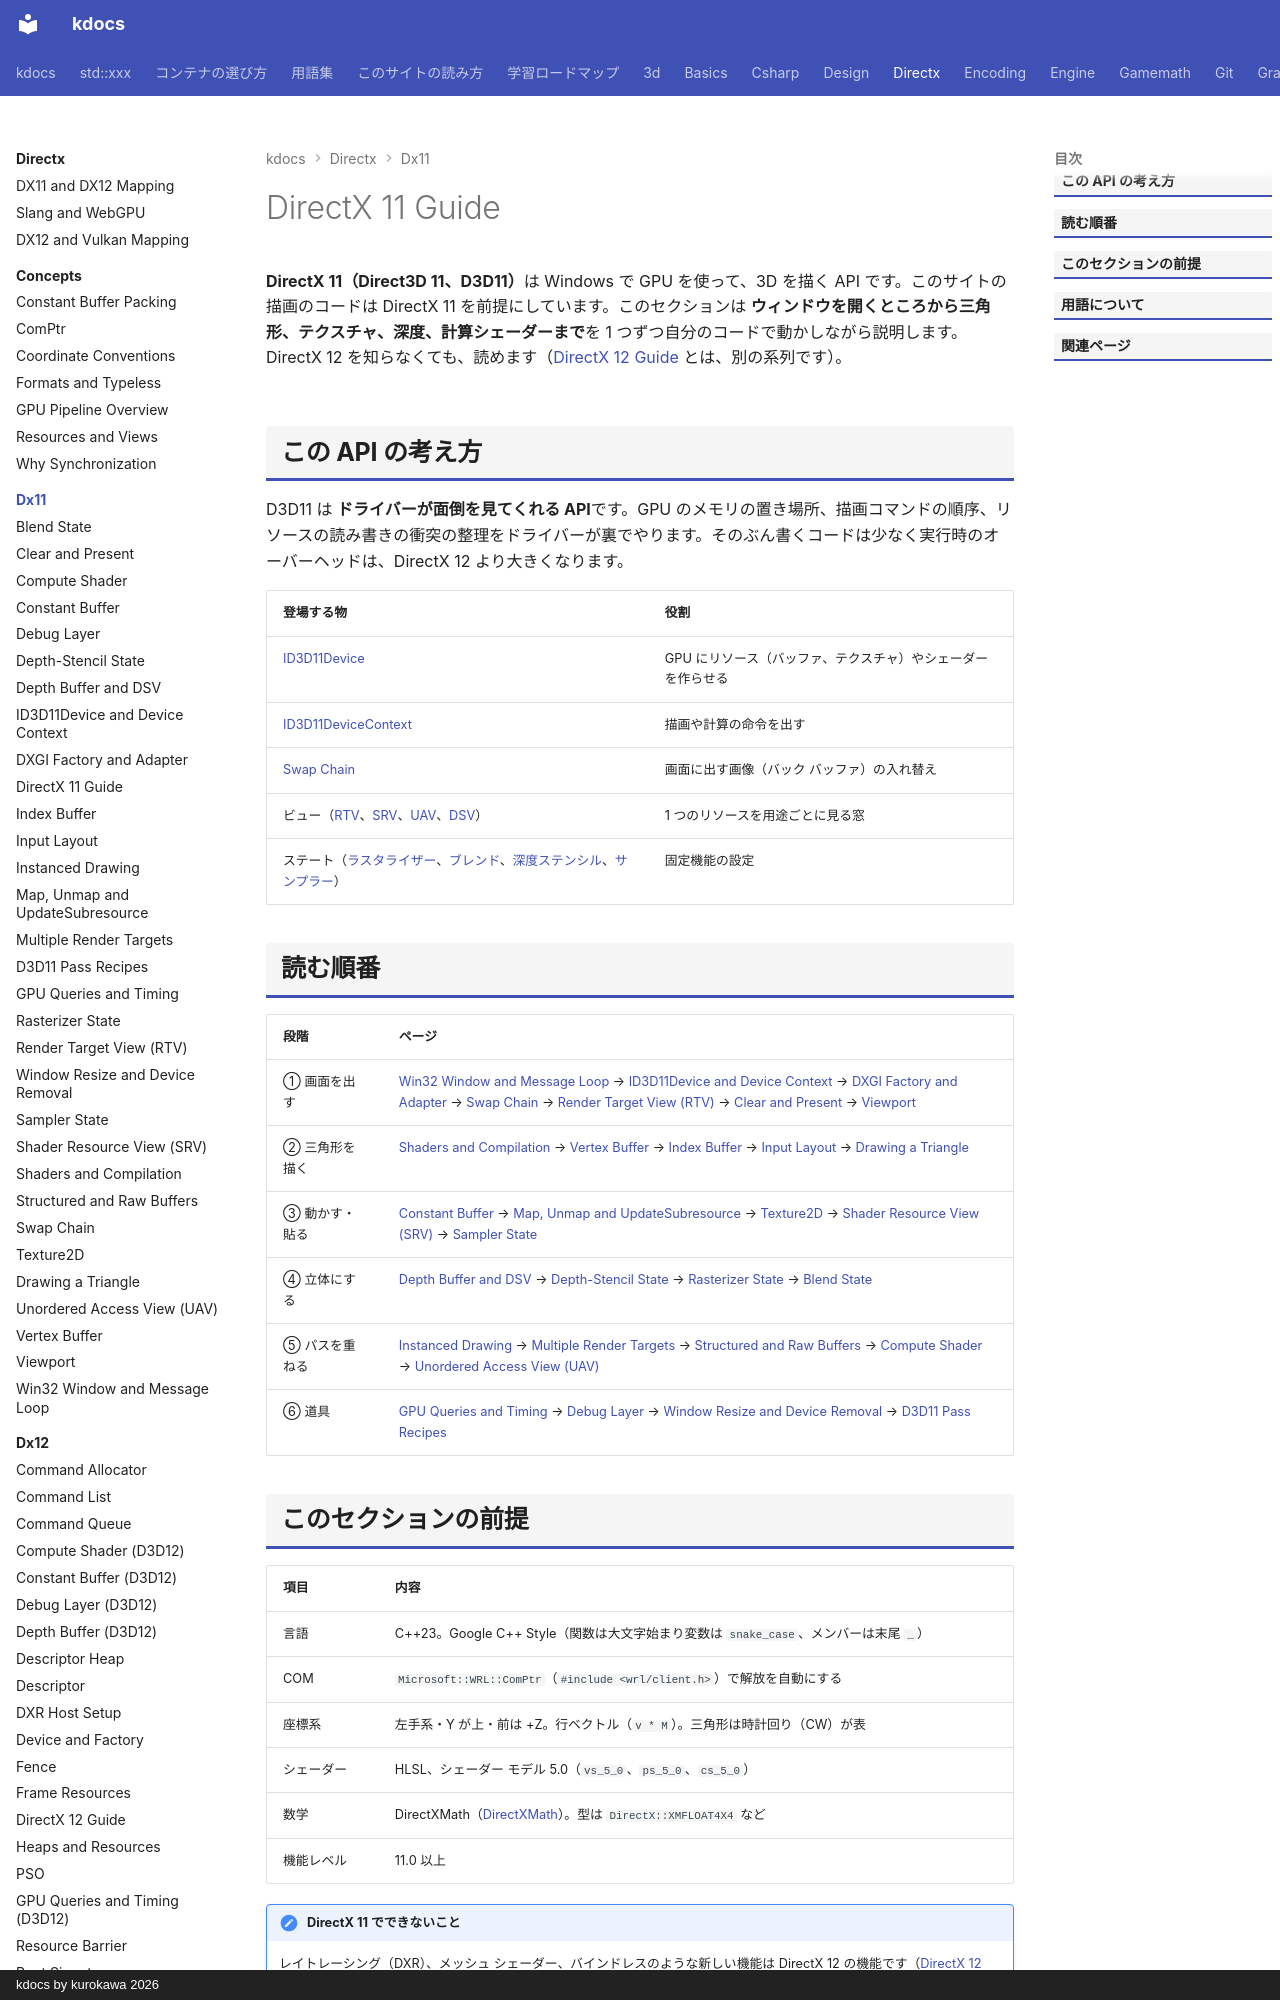

repository: qwzxdf/kdocs · page: directx/dx11/index.html · generator: mkdocs · copyright: kdocs by kurokawa 2026

---
title: DirectX 11 Guide
tags:
  - DirectX
---

# DirectX 11 Guide

<strong>DirectX 11（Direct3D 11、D3D11）</strong>は Windows で GPU を使って、3D を描く API です。このサイトの描画のコードは DirectX 11 を前提にしています。このセクションは <strong>ウィンドウを開くところから三角形、テクスチャ、深度、計算シェーダーまで</strong>を 1 つずつ自分のコードで動かしながら説明します。DirectX 12 を知らなくても、読めます（[DirectX 12 Guide](../dx12/index.md) とは、別の系列です）。

## この API の考え方

D3D11 は <strong>ドライバーが面倒を見てくれる API</strong>です。GPU のメモリの置き場所、描画コマンドの順序、リソースの読み書きの衝突の整理をドライバーが裏でやります。そのぶん書くコードは少なく実行時のオーバーヘッドは、DirectX 12 より大きくなります。

| 登場する物 | 役割 |
| --- | --- |
| [ID3D11Device](device.md) | GPU にリソース（バッファ、テクスチャ）やシェーダーを作らせる |
| [ID3D11DeviceContext](device.md#device-context) | 描画や計算の命令を出す |
| [Swap Chain](swap-chain.md) | 画面に出す画像（バック バッファ）の入れ替え |
| ビュー（[RTV](render-target-view.md)、[SRV](shader-resource-view.md)、[UAV](uav.md)、[DSV](depth-stencil.md)） | 1 つのリソースを用途ごとに見る窓 |
| ステート（[ラスタライザー](rasterizer-state.md)、[ブレンド](blend-state.md)、[深度ステンシル](depth-stencil-state.md)、[サンプラー](sampler-state.md)） | 固定機能の設定 |

## 読む順番

| 段階 | ページ |
| --- | --- |
| ① 画面を出す | [Win32 Window and Message Loop](window.md) → [ID3D11Device and Device Context](device.md) → [DXGI Factory and Adapter](dxgi.md) → [Swap Chain](swap-chain.md) → [Render Target View (RTV)](render-target-view.md) → [Clear and Present](clear-present.md) → [Viewport](viewport.md) |
| ② 三角形を描く | [Shaders and Compilation](shaders.md) → [Vertex Buffer](vertex-buffer.md) → [Index Buffer](index-buffer.md) → [Input Layout](input-layout.md) → [Drawing a Triangle](triangle.md) |
| ③ 動かす・貼る | [Constant Buffer](constant-buffer.md) → [Map, Unmap and UpdateSubresource](map-update.md) → [Texture2D](texture2d.md) → [Shader Resource View (SRV)](shader-resource-view.md) → [Sampler State](sampler-state.md) |
| ④ 立体にする | [Depth Buffer and DSV](depth-stencil.md) → [Depth-Stencil State](depth-stencil-state.md) → [Rasterizer State](rasterizer-state.md) → [Blend State](blend-state.md) |
| ⑤ パスを重ねる | [Instanced Drawing](instancing-draw.md) → [Multiple Render Targets](mrt.md) → [Structured and Raw Buffers](structured-buffer.md) → [Compute Shader](compute-shader.md) → [Unordered Access View (UAV)](uav.md) |
| ⑥ 道具 | [GPU Queries and Timing](query-timing.md) → [Debug Layer](debug-layer.md) → [Window Resize and Device Removal](resize.md) → [D3D11 Pass Recipes](pass-recipes.md) |
